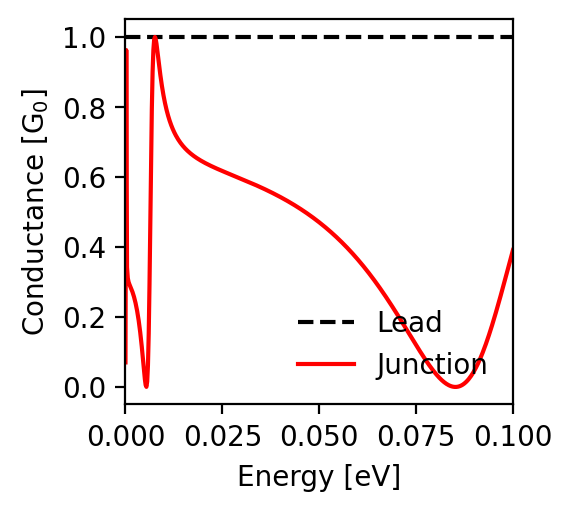

The data file committed next to this chart (first rows):
energy; conductance_lead; conductance_junction
-0.1; 1.0; 0.391
-0.0998; 1.0; 0.383
-0.0996; 1.0; 0.375
-0.0994; 1.0; 0.366
-0.0992; 1.0; 0.358
-0.099; 1.0; 0.35
-0.0988; 1.0; 0.342
-0.0986; 1.0; 0.333
-0.0984; 1.0; 0.325
-0.0982; 1.0; 0.317
-0.098; 1.0; 0.309
-0.0978; 1.0; 0.3
-0.0976; 1.0; 0.292
-0.0974; 1.0; 0.284
-0.0972; 1.0; 0.276
-0.097; 1.0; 0.268
-0.0968; 1.0; 0.26
-0.0966; 1.0; 0.252
-0.0964; 1.0; 0.244
-0.0962; 1.0; 0.236
-0.096; 1.0; 0.228
-0.0958; 1.0; 0.221
-0.0956; 1.0; 0.213
-0.0954; 1.0; 0.206
-0.0952; 1.0; 0.198
-0.095; 1.0; 0.191
-0.0948; 1.0; 0.183
-0.0946; 1.0; 0.176
-0.0944; 1.0; 0.169
-0.0942; 1.0; 0.162
-0.094; 1.0; 0.155
-0.0938; 1.0; 0.148
-0.0936; 1.0; 0.142
-0.0934; 1.0; 0.135
-0.0932; 1.0; 0.129
-0.093; 1.0; 0.123
-0.0928; 1.0; 0.116
-0.0926; 1.0; 0.11
-0.0924; 1.0; 0.105
-0.0922; 1.0; 0.099
-0.092; 1.0; 0.093
-0.0918; 1.0; 0.088
-0.0916; 1.0; 0.083
-0.0914; 1.0; 0.077
-0.0912; 1.0; 0.072
-0.091; 1.0; 0.068
-0.0908; 1.0; 0.063
-0.0906; 1.0; 0.058
-0.0904; 1.0; 0.054
-0.0902; 1.0; 0.05
-0.09; 1.0; 0.046
-0.0898; 1.0; 0.042
-0.0896; 1.0; 0.039
-0.0894; 1.0; 0.035
-0.0892; 1.0; 0.032
-0.089; 1.0; 0.029
-0.0888; 1.0; 0.026
-0.0886; 1.0; 0.023
-0.0884; 1.0; 0.02
-0.0882; 1.0; 0.018
... 941 more rows
